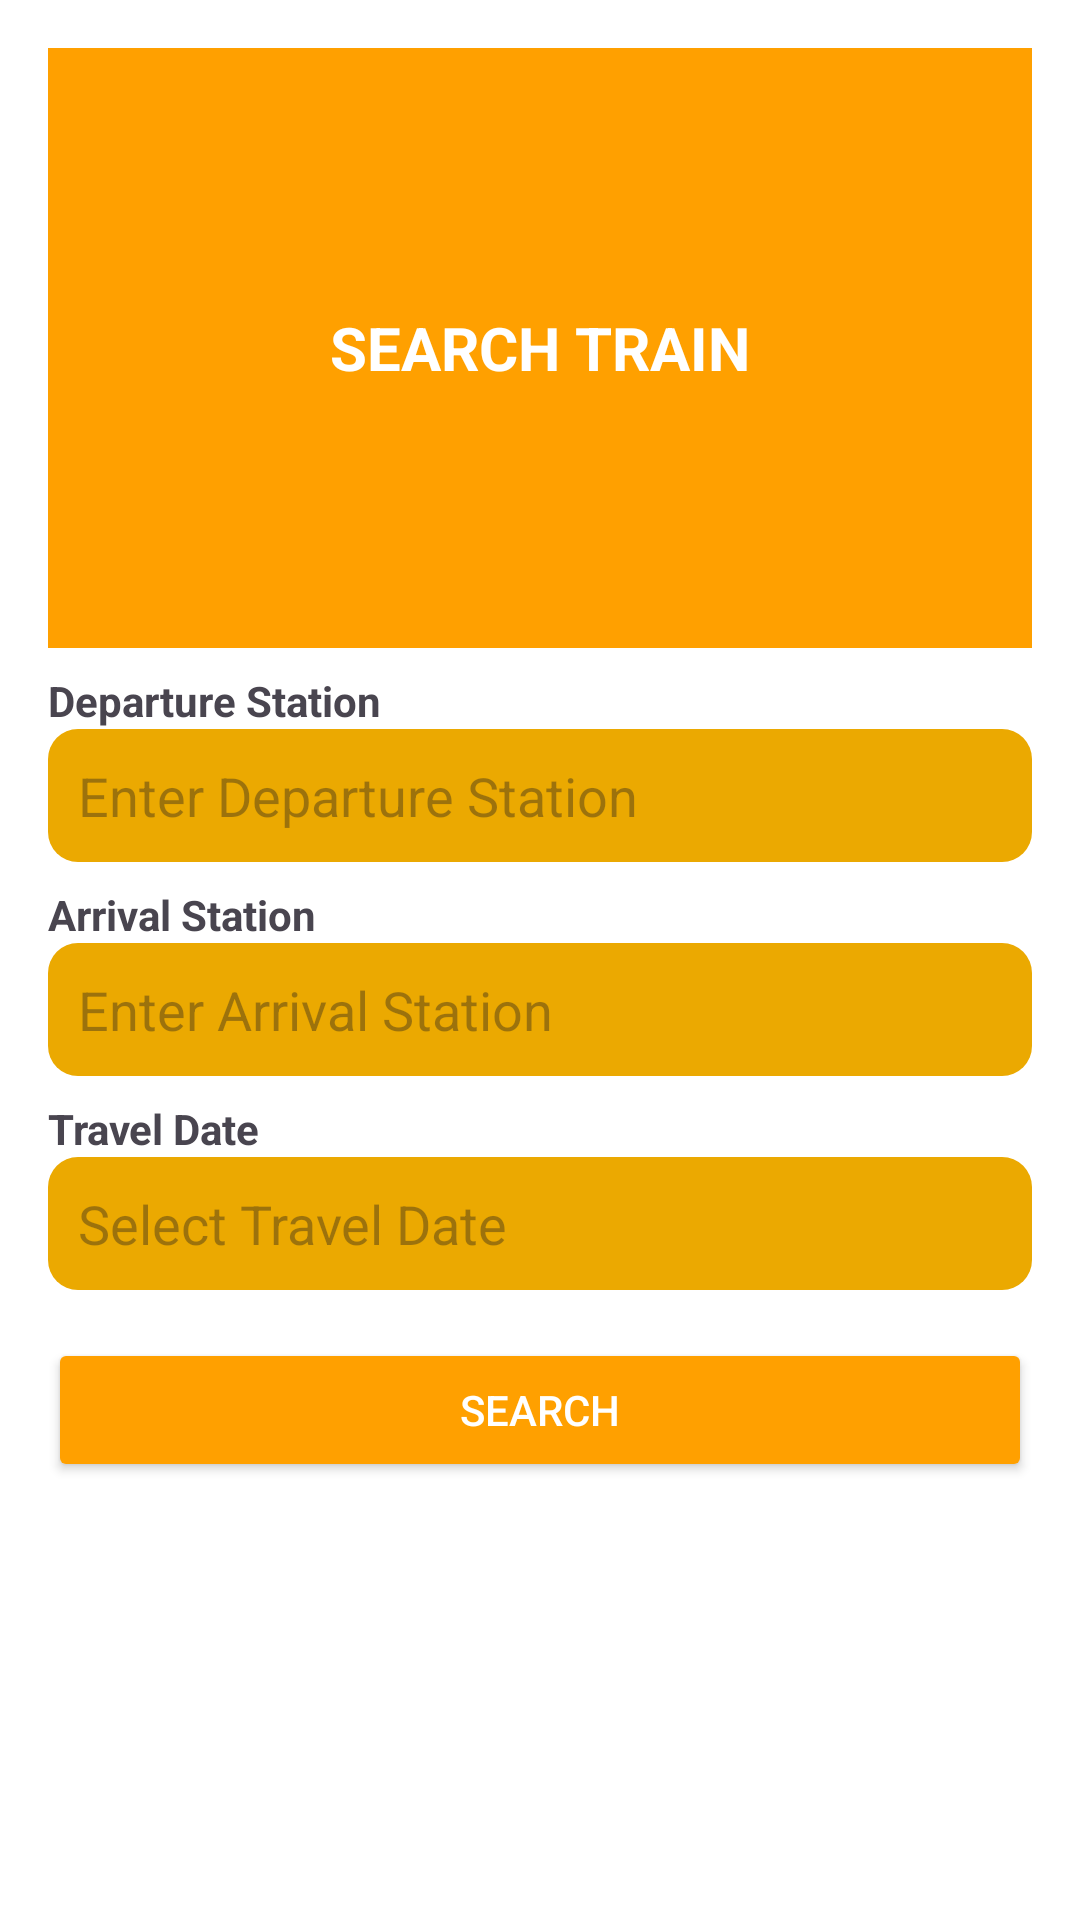

The Android layout XML behind this screen, and the referenced resources:
<!-- AndroidManifest.xml: application theme Theme.Montero_day1 -->
<!-- res/layout/activity_search_train.xml -->
<?xml version="1.0" encoding="utf-8"?>
<LinearLayout
    xmlns:android="http://schemas.android.com/apk/res/android"
    android:layout_width="match_parent"
    android:layout_height="match_parent"
    android:orientation="vertical"
    android:background="#FFFFFF"
    android:padding="16dp">

    
    <LinearLayout
        android:layout_width="match_parent"
        android:layout_height="200dp"
        android:background="#FFA000"
        android:padding="16dp"
        android:gravity="center"
        android:orientation="vertical">

        <TextView
            android:layout_width="wrap_content"
            android:layout_height="wrap_content"
            android:text="SEARCH TRAIN"
            android:textSize="20sp"
            android:textStyle="bold"
            android:textColor="#FFFFFF"
            android:gravity="center"/>
    </LinearLayout>

    
    <TextView
        android:layout_width="match_parent"
        android:layout_height="wrap_content"
        android:text="Departure Station"
        android:textStyle="bold"
        android:paddingTop="8dp"/>

    <EditText
        android:id="@+id/fromEditText"
        android:layout_width="match_parent"
        android:layout_height="wrap_content"
        android:background="@drawable/rounded_background"
        android:padding="10dp"
        android:hint="Enter Departure Station"
        android:inputType="text"/>

    <TextView
        android:layout_width="match_parent"
        android:layout_height="wrap_content"
        android:text="Arrival Station"
        android:textStyle="bold"
        android:paddingTop="8dp"/>

    <EditText
        android:id="@+id/toEditText"
        android:layout_width="match_parent"
        android:layout_height="wrap_content"
        android:background="@drawable/rounded_background"
        android:padding="10dp"
        android:hint="Enter Arrival Station"
        android:inputType="text"/>

    
    <TextView
        android:layout_width="match_parent"
        android:layout_height="wrap_content"
        android:text="Travel Date"
        android:textStyle="bold"
        android:paddingTop="8dp"/>

    <EditText
        android:id="@+id/travelDateEditText"
        android:layout_width="match_parent"
        android:layout_height="wrap_content"
        android:background="@drawable/rounded_background"
        android:padding="10dp"
        android:hint="Select Travel Date"
        android:focusable="false"/>

    
    <Button
        android:id="@+id/searchTrainBtn"
        android:layout_width="match_parent"
        android:layout_height="wrap_content"
        android:backgroundTint="#FFA000"
        android:textColor="#FFFFFF"
        android:text="Search"
        android:layout_marginTop="16dp"/>

    
    <ListView
        android:id="@+id/trainListView"
        android:layout_width="match_parent"
        android:layout_height="0dp"
        android:layout_weight="1"
        android:padding="16dp"/>

    
    <Button
        android:id="@+id/bookTrainBtn"
        android:layout_width="match_parent"
        android:layout_height="wrap_content"
        android:text="BOOK TRAIN"
        android:textSize="16sp"
        android:backgroundTint="#FFA000"
        android:textColor="#FFFFFF"
        android:layout_margin="16dp"
        android:padding="12dp"
        android:visibility="gone"/>
</LinearLayout>
<!-- resources referenced by this layout -->
<resources>
  <!-- drawable rounded_background (drawable) -->
  <shape xmlns:android="http://schemas.android.com/apk/res/android">
      <solid android:color="#eba901"/> 
      <corners android:radius="10dp"/> 
  </shape>
  <style name="Theme.Montero_day1" parent="Base.Theme.Montero_day1" />
  <style name="Base.Theme.Montero_day1" parent="Theme.Material3.DayNight.NoActionBar">
          
          
      </style>
</resources>
